Image classification data set "level_5" (unica-visual-intelligence-lab/WBC-USID on GitHub). Class labels (5): basophil, esophil, lymphocyte, monocyte, neutrophil.

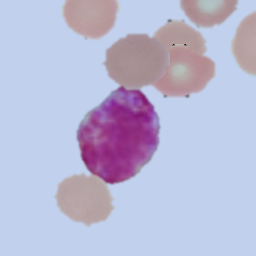
Label: basophil

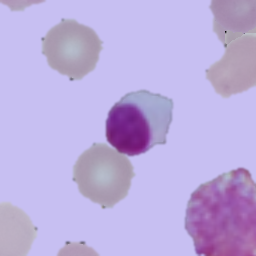
Label: lymphocyte

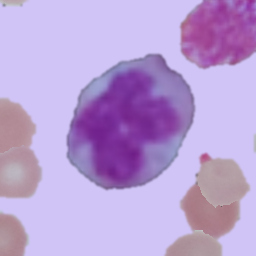
Label: monocyte

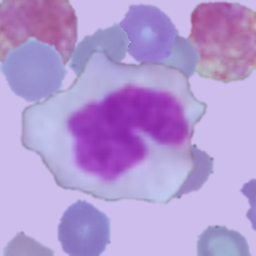
Label: monocyte

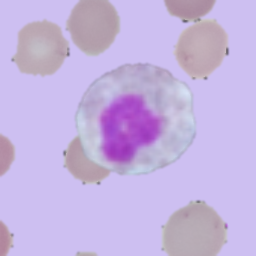
Label: esophil

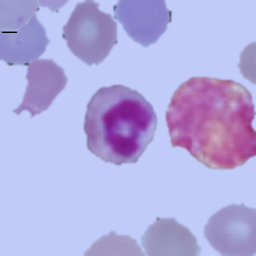
Label: neutrophil
